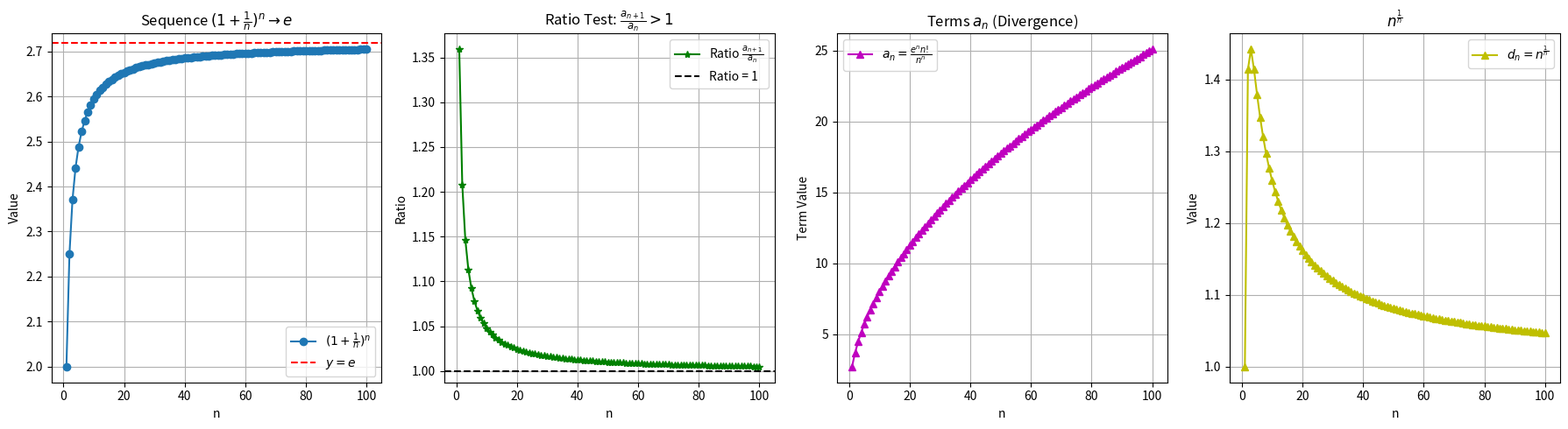

Write the Python code that produced this figure.
import matplotlib.pyplot as plt
import numpy as np
import math

# We want to create three plots to verify whether the series "\sum e^n n! / n^n" converges or diverges.

# 1) Plot the graph of b_n = (1+1/n)^n to see if it really converges to exp.
#    x-axis: n, y-axis: (1+1/n)^n
# 2) Plot the ratio r_n = a_{n+1}/a_n per n.
#    x-axis: n, y-axis: a_{n+1}/a_n
# 3) Plot a_n = e^n n! / n^n
#    x-axis: n, y-axis: a_n
# 4) Plot the graph of d_n = n^{1/n}
#    x-axis: n, y-axis: n^{1/n}

##############################  YOU SHOULD FILL [FILL HERE]  ########################################

# 1. Create a range of integers for visualization (x-axis).
n_values = np.arange(1,101) # Hint: np.arange(a, b) creates the integer list from a to b-1. a, b should be integer

# 2. Define the sequence that approaches e
b_n = ( 1+ 1/n_values ) ** n_values # Hint: a**b is equal to operation a^b.

# 3. Define the ratio
r_n = np.e / b_n # Hint: np.e is equal to exponential

# 4. Define d_n = n^{1/n}
d_n = n_values ** (1/n_values)

#####################################################################################################

# Calculate terms a_n iteratively
a_n = np.zeros(len(n_values))
current_a = (math.e * math.factorial(1)) / (1**1)
for i in range(len(n_values)):
    a_n[i] = current_a
    if i < len(n_values) - 1:
        current_a = current_a * r_n[i]


# Plot three plots using matplotlib
fig, axes = plt.subplots(1, 4, figsize=(18, 5))

# (1+1/n)^n -> e
axes[0].plot(n_values, b_n, 'o-', label=r'$(1+\frac{1}{n})^n$')
axes[0].axhline(y=np.e, color='r', linestyle='--', label=r'$y=e$')
axes[0].set_title(r'Sequence $(1+\frac{1}{n})^n \to e$')
axes[0].set_xlabel('n')
axes[0].set_ylabel('Value')
axes[0].legend()
axes[0].grid(True)

# Ratio a_{n+1}/a_n -> 1 from above
axes[1].plot(n_values, r_n, 'g*-', label=r'Ratio $\frac{a_{n+1}}{a_n}$')
axes[1].axhline(y=1, color='k', linestyle='--', label='Ratio = 1')
axes[1].set_title(r'Ratio Test: $\frac{a_{n+1}}{a_n} > 1$')
axes[1].set_xlabel('n')
axes[1].set_ylabel('Ratio')
axes[1].legend()
axes[1].grid(True)

# Terms a_n diverging
axes[2].plot(n_values, a_n, 'm^-', label=r'$a_n = \frac{e^n n!}{n^n}$')
axes[2].set_title(r'Terms $a_n$ (Divergence)')
axes[2].set_xlabel('n')
axes[2].set_ylabel('Term Value')
axes[2].legend()
axes[2].grid(True)

# d_n plot
axes[3].plot(n_values, d_n, 'y^-', label=r'$d_n = n^\frac{1}{n}$')
axes[3].set_title(r'$n^\frac{1}{n}$')
axes[3].set_xlabel('n')
axes[3].set_ylabel('Value')
axes[3].legend()
axes[3].grid(True)

plt.tight_layout()
plt.show()
